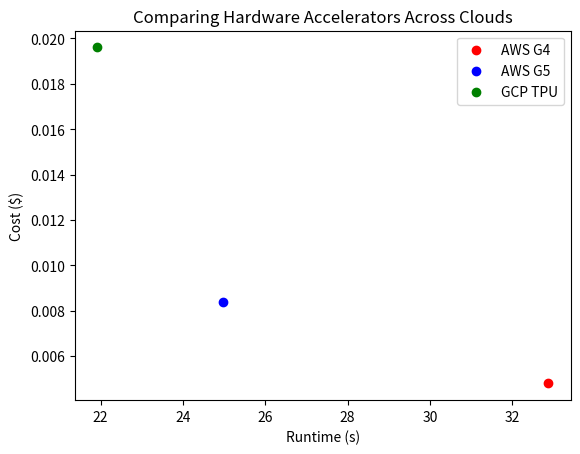

Recreate this plot in Python.
import matplotlib.pyplot as plt
import numpy as np

x = [32.87103542, 24.96560801, 21.92120118]
y = [0.004802823508, 0.008405088031, 0.01960729661]
labels = [("AWS G4", "red"), ("AWS G5", "blue"), ("GCP TPU", "green")]

for i in range(3):
    plt.scatter(x[i], y[i], label=labels[i][0], color=labels[i][1])
plt.title("Comparing Hardware Accelerators Across Clouds")
plt.xlabel("Runtime (s)")
plt.ylabel("Cost ($)")
plt.legend()
plt.show()